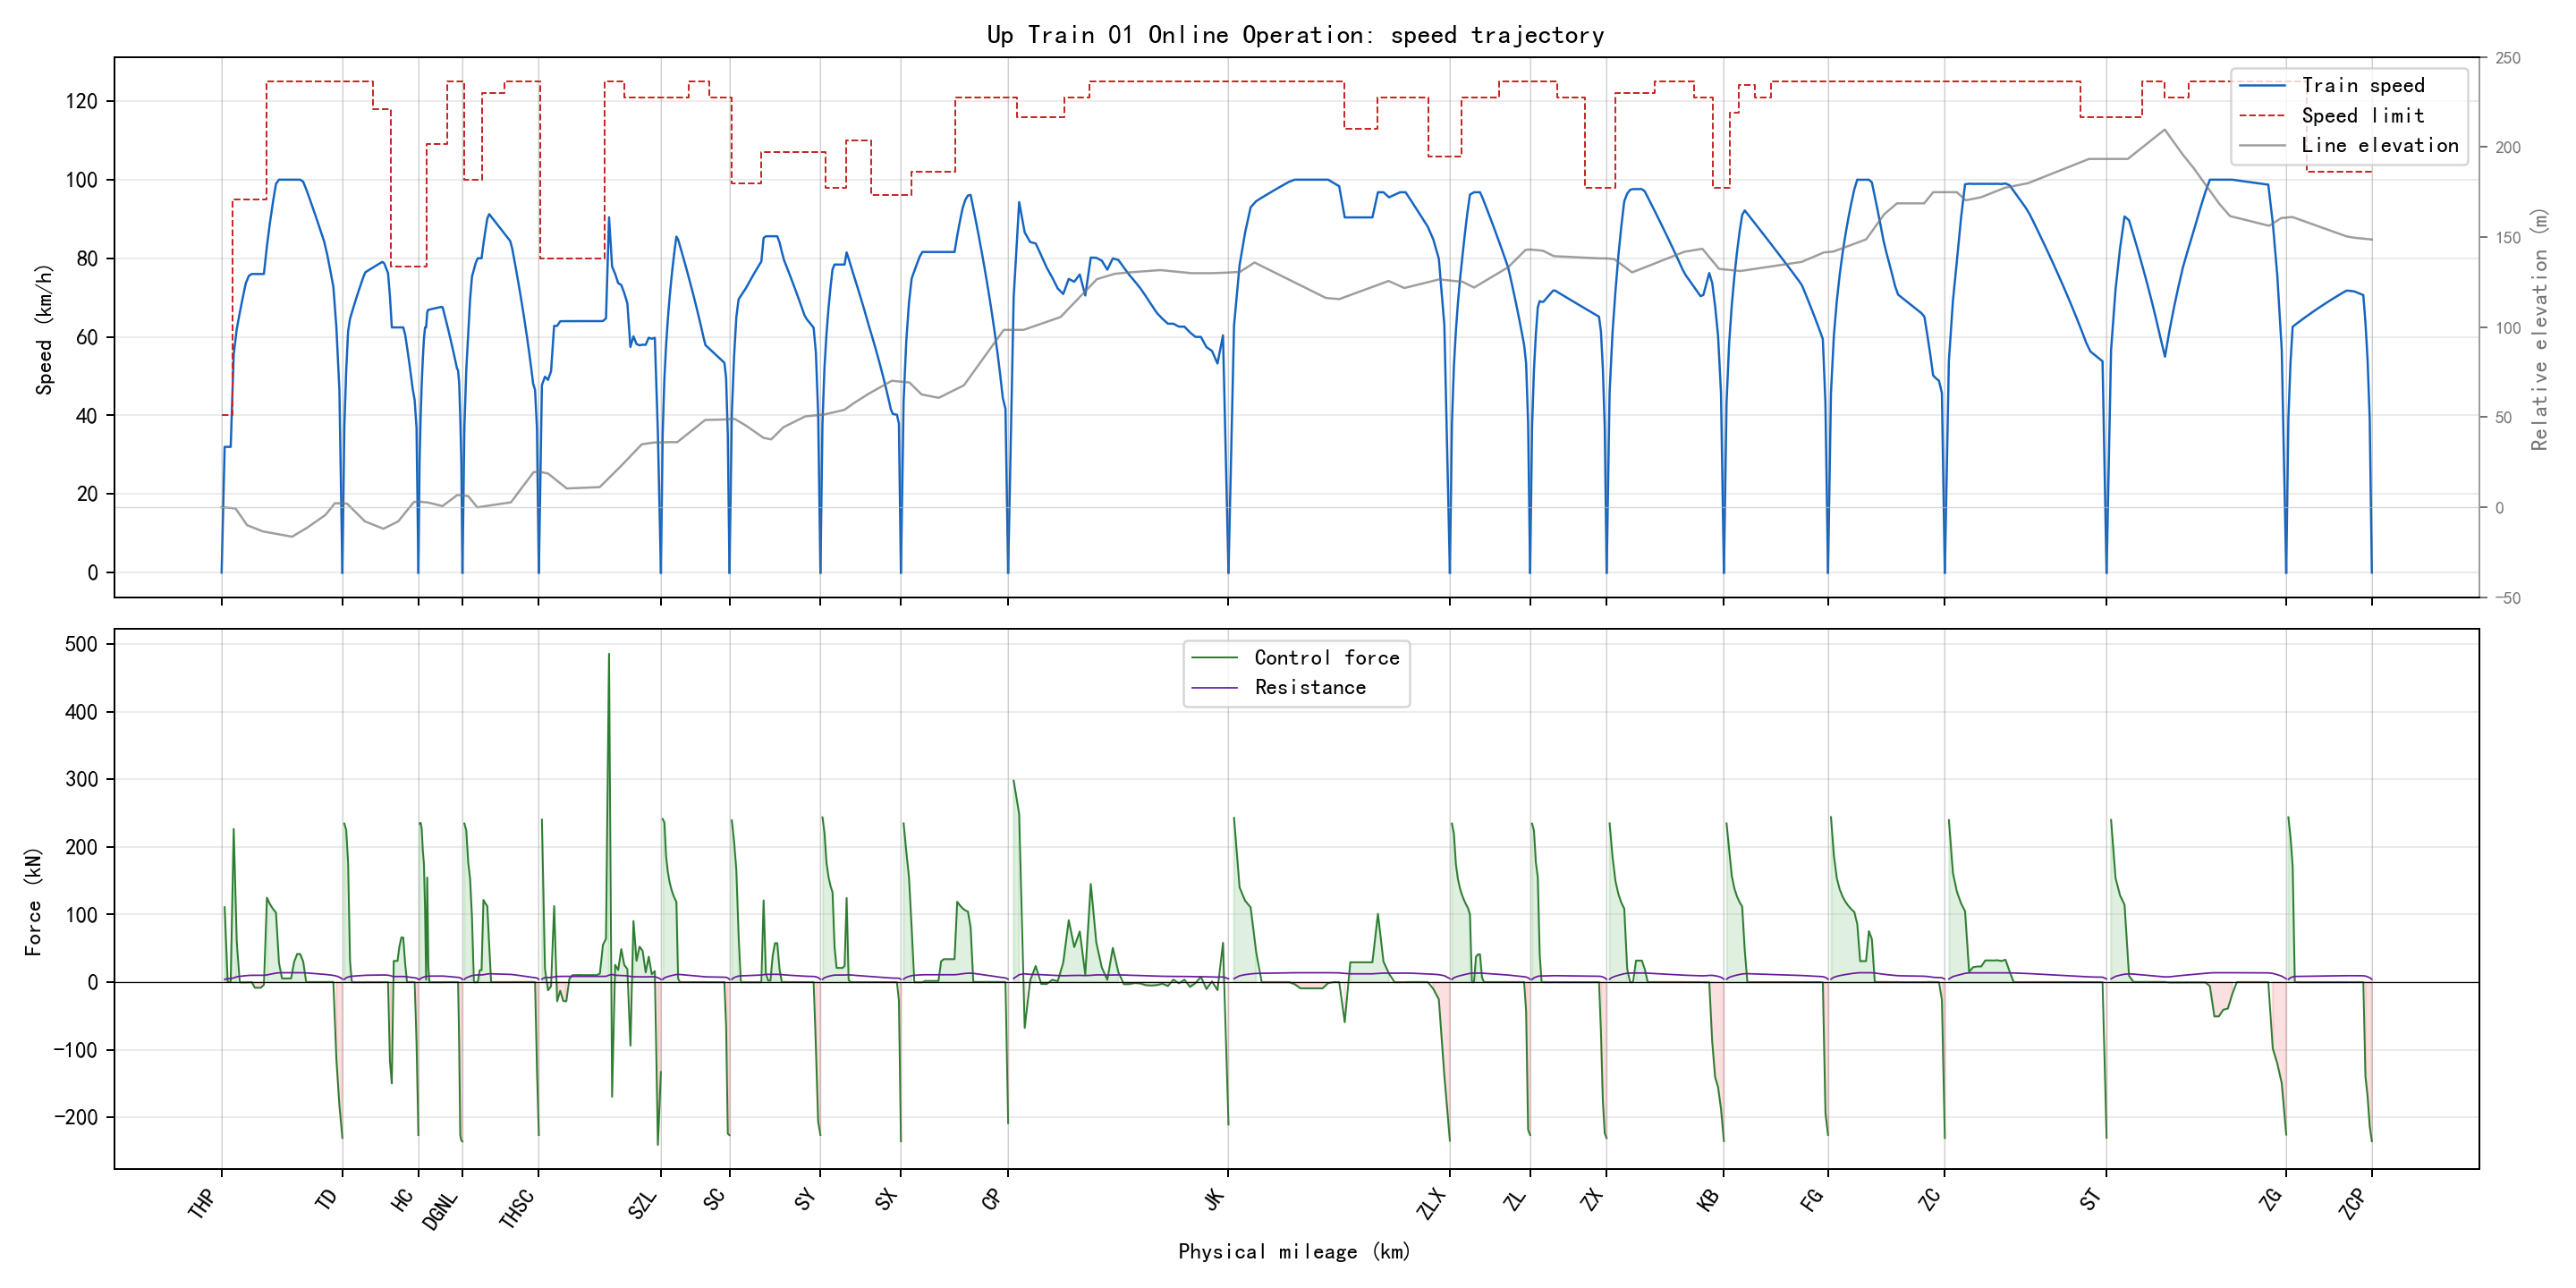

Data behind this chart, as committed beside it:
section_name, global_time_s, section_time_s, position_m, physical_position_m, speed_kmh, speed_limit_kmh, force_kn, resistance_kn, gradient_per_mille, radius_m, requested_action, applied_action, regime, traction_kwh, regenerative_kwh
THP-TD, 0.0, 0.0, 346.0, 346.0, 0.0, 32.0, 0.0, 0.0, -2.0, , 1, 1, coast, 0.0, 0.0
THP-TD, 18.54, 18.54, 429.3, 429.3, 32, 32.0, 110.8, 4.046, -2.0, , 2, 2, traction, 2.851, 0.0
THP-TD, 27.91, 27.91, 512.6, 512.6, 32, 32.0, 0.5966, 5.207, -2.0, , 1, 1, coast, 2.866, 0.0
THP-TD, 37.29, 37.29, 596, 596, 32, 32.0, 0.5966, 5.207, -2.0, , 1, 1, coast, 2.881, 0.0
THP-TD, 44.14, 44.14, 679.3, 679.3, 55.59, 76.0, 226.4, 6.287, -2.0, 630.0, 3, 3, traction, 8.705, 0.0
THP-TD, 49.24, 49.24, 762.6, 762.6, 61.96, 76.0, 60.41, 7.921, -29.0, 630.0, 2, 2, traction, 10.26, 0.0
THP-TD, 53.93, 53.93, 846, 846, 66.12, 76.0, -0.2647, 8.565, -29.0, 630.0, 1, 1, coast, 10.26, 0.003676
THP-TD, 58.33, 58.33, 929.3, 929.3, 70, 76.0, -0.257, 9.082, -29.0, 630.0, 1, 1, coast, 10.26, 0.007245
THP-TD, 62.51, 62.51, 1013, 1013, 73.65, 76.0, -0.2503, 9.585, -29.0, 630.0, 1, 1, coast, 10.26, 0.01072
THP-TD, 66.53, 66.53, 1096, 1096, 75.5, 76.0, -0.13, 9.964, -8.0, 630.0, 1, 1, coast, 10.26, 0.01253
THP-TD, 70.49, 70.49, 1179, 1179, 76, 76.0, -0.03624, 10.13, -8.0, 630.0, 1, 1, coast, 10.26, 0.01303
THP-TD, 74.44, 74.44, 1263, 1263, 76, 76.0, -8.277, 10.16, -8.0, 630.0, 1, 1, coast, 10.26, 0.128
THP-TD, 78.39, 78.39, 1346, 1346, 76, 76.0, -8.278, 10.16, -8.0, 630.0, 1, 1, coast, 10.26, 0.2429
THP-TD, 82.33, 82.33, 1429, 1429, 76, 76.0, -8.278, 10.16, -8.0, 630.0, 1, 1, coast, 10.26, 0.3579
THP-TD, 86.28, 86.28, 1513, 1513, 76, 76.0, -3.864, 10.16, -3.635, , 1, 1, coast, 10.26, 0.4115
THP-TD, 90.05, 90.05, 1596, 1596, 83.08, 100.0, 124.8, 10.67, -3.635, 1500, 2, 2, traction, 13.47, 0.4115
THP-TD, 93.54, 93.54, 1679, 1679, 89.07, 100.0, 115.4, 11.66, -3.635, 1500, 2, 2, traction, 16.44, 0.4115
THP-TD, 96.81, 96.81, 1763, 1763, 94.29, 100.0, 108.3, 12.55, -3.635, 1500, 2, 2, traction, 19.22, 0.4115
THP-TD, 99.91, 99.91, 1846, 1846, 98.94, 100.0, 102.8, 13.36, -3.635, 1500, 2, 2, traction, 21.87, 0.4115
THP-TD, 102.9, 102.9, 1929, 1929, 100, 100.0, 28.37, 13.85, -3.659, , 2, 2, traction, 22.6, 0.4115
THP-TD, 105.9, 105.9, 2012, 2012, 100, 100.0, 5.505, 13.94, -3.659, , 1, 1, coast, 22.74, 0.4115
THP-TD, 108.9, 108.9, 2096, 2096, 100, 100.0, 5.505, 13.94, -3.659, 1200, 1, 1, coast, 22.88, 0.4115
THP-TD, 111.9, 111.9, 2179, 2179, 100, 100.0, 5.505, 13.94, -3.659, 1200, 1, 1, coast, 23.02, 0.4115
THP-TD, 114.9, 114.9, 2262, 2262, 100, 100.0, 5.505, 13.94, -3.659, 1200, 1, 1, coast, 23.16, 0.4115
THP-TD, 117.9, 117.9, 2346, 2346, 100, 100.0, 29.68, 13.94, 12.0, 1200, 2, 2, traction, 23.93, 0.4115
THP-TD, 120.9, 120.9, 2429, 2429, 100, 100.0, 41.6, 13.94, 12.0, , 2, 2, traction, 25, 0.4115
THP-TD, 123.9, 123.9, 2512, 2512, 100, 100.0, 41.6, 13.94, 12.0, , 2, 2, traction, 26.07, 0.4115
THP-TD, 126.9, 126.9, 2596, 2596, 99.5, 100.0, 30.74, 13.9, 12.0, , 2, 2, traction, 26.86, 0.4115
THP-TD, 130, 130, 2679, 2679, 97.58, 100.0, 0.1638, 13.69, 12.0, , 1, 1, coast, 26.86, 0.4115
THP-TD, 133.1, 133.1, 2762, 2762, 95.47, 100.0, 0.1769, 13.35, 14.0, , 1, 1, coast, 26.87, 0.4115
THP-TD, 136.3, 136.3, 2846, 2846, 93.28, 100.0, 0.1811, 12.99, 14.0, , 1, 1, coast, 26.87, 0.4115
THP-TD, 139.5, 139.5, 2929, 2929, 91.05, 100.0, 0.1807, 12.62, 14.0, , 1, 1, coast, 26.88, 0.4115
THP-TD, 142.9, 142.9, 3012, 3012, 88.78, 100.0, 0.1803, 12.26, 14.0, , 1, 1, coast, 26.88, 0.4115
THP-TD, 146.3, 146.3, 3096, 3096, 86.47, 100.0, 0.18, 11.9, 14.0, , 1, 1, coast, 26.88, 0.4115
THP-TD, 149.8, 149.8, 3179, 3179, 84.12, 100.0, 0.1798, 11.54, 14.0, , 1, 1, coast, 26.89, 0.4115
THP-TD, 153.4, 153.4, 3262, 3262, 80.83, 100.0, 0.2451, 11.11, 25.0, , 1, 1, coast, 26.9, 0.4115
THP-TD, 157.2, 157.2, 3346, 3346, 76.88, 100.0, 0.2849, 10.57, 25.0, , 1, 1, coast, 26.9, 0.4115
THP-TD, 161.2, 161.2, 3429, 3429, 72.74, 100.0, 0.2867, 9.997, 25.0, , 1, 1, coast, 26.91, 0.4115
THP-TD, 165.7, 165.7, 3512, 3512, 62.47, 100.0, -113.7, 9.023, 0.0, , 0, 0, brake, 26.91, 1.991
THP-TD, 171.2, 171.2, 3596, 3596, 46.47, 100.0, -182.2, 7.422, 0.0, , 0, 0, brake, 26.91, 4.521
THP-TD, 184, 184, 3679, 3679, 0.0, 100.0, -230.5, 4.537, 0.0, , 0, 0, brake, 26.91, 7.722
TD-HC, 184, 0.0, 3679, 3679, 0.0, 100.0, 0.0, 0.0, -2.0, , 1, 1, coast, 26.91, 7.722
TD-HC, 194.1, 10.14, 3731, 3731, 36.87, 100.0, 234.6, 4.204, -2.0, , 3, 3, traction, 30.71, 7.722
TD-HC, 198.4, 14.42, 3784, 3784, 51.49, 100.0, 224.9, 6.325, -2.0, , 3, 3, traction, 34.35, 7.722
TD-HC, 201.8, 17.76, 3836, 3836, 61.42, 100.0, 176, 7.649, -20.0, , 3, 3, traction, 37.2, 7.722
TD-HC, 204.8, 20.76, 3889, 3889, 64.58, 100.0, 31.25, 8.436, -20.0, 2500, 2, 2, traction, 37.7, 7.722
TD-HC, 207.6, 23.64, 3941, 3941, 66.23, 100.0, -0.1055, 8.739, -20.0, 2500, 1, 1, coast, 37.7, 7.723
TD-HC, 210.5, 26.46, 3994, 3994, 67.83, 100.0, -0.1041, 8.948, -20.0, 2500, 1, 1, coast, 37.7, 7.724
TD-HC, 213.2, 29.21, 4046, 4046, 69.38, 100.0, -0.1028, 9.154, -20.0, 2500, 1, 1, coast, 37.7, 7.724
TD-HC, 215.9, 31.91, 4099, 4099, 70.89, 100.0, -0.1015, 9.358, -20.0, , 1, 1, coast, 37.7, 7.725
TD-HC, 218.5, 34.54, 4151, 4151, 72.37, 100.0, -0.1003, 9.559, -20.0, , 1, 1, coast, 37.7, 7.726
TD-HC, 221.1, 37.13, 4204, 4204, 73.8, 100.0, -0.09912, 9.757, -20.0, 1500, 1, 1, coast, 37.7, 7.727
TD-HC, 223.7, 39.66, 4256, 4256, 75.2, 100.0, -0.09801, 9.954, -20.0, 1500, 1, 1, coast, 37.7, 7.728
TD-HC, 226.2, 42.15, 4308, 4308, 76.4, 100.0, -0.08502, 10.14, -8.0, 1500, 1, 1, coast, 37.7, 7.729
TD-HC, 228.6, 44.62, 4361, 4361, 76.71, 100.0, -0.022, 10.24, -8.0, 1500, 1, 1, coast, 37.7, 7.729
TD-HC, 231.1, 47.07, 4413, 4413, 77.02, 100.0, -0.02186, 10.29, -8.0, 1500, 1, 1, coast, 37.7, 7.729
TD-HC, 233.5, 49.52, 4466, 4466, 77.32, 100.0, -0.02172, 10.33, -8.0, , 1, 1, coast, 37.7, 7.729
TD-HC, 236, 51.96, 4518, 4518, 77.62, 100.0, -0.02158, 10.37, -8.0, , 1, 1, coast, 37.7, 7.729
TD-HC, 238.4, 54.39, 4571, 4571, 77.92, 94.4, -0.02145, 10.42, -8.0, 800.0, 1, 1, coast, 37.7, 7.73
TD-HC, 240.8, 56.81, 4623, 4623, 78.21, 94.4, -0.02131, 10.46, -8.0, 800.0, 1, 1, coast, 37.7, 7.73
... 719 more rows
